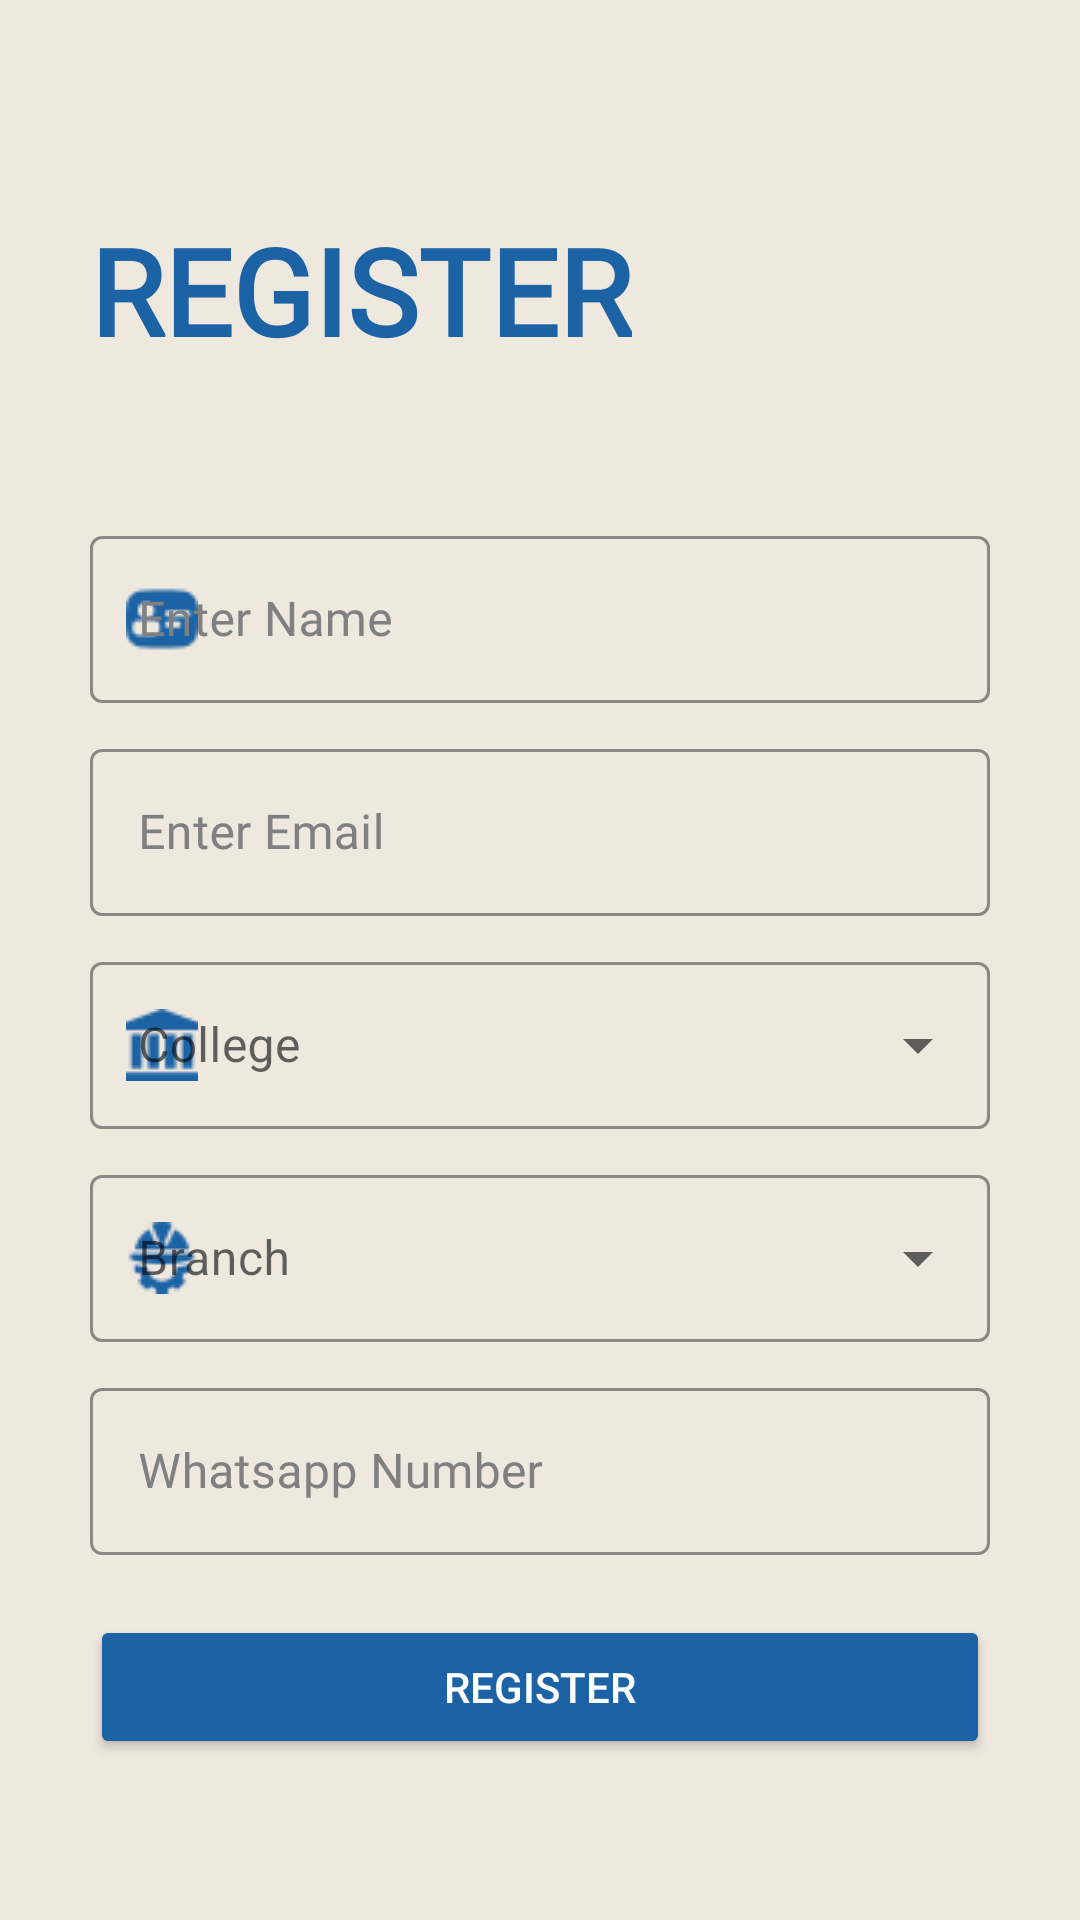

Here is an Android app screen rendered from its layout file. Give the layout XML and the strings, colors and styles it references.
<!-- AndroidManifest.xml: application theme Theme.IdeaLab -->
<!-- res/layout/activity_register.xml -->
<?xml version="1.0" encoding="utf-8"?>
<ScrollView xmlns:android="http://schemas.android.com/apk/res/android"
    xmlns:app="http://schemas.android.com/apk/res-auto"
    xmlns:tools="http://schemas.android.com/tools"
    android:layout_width="match_parent"
    android:layout_height="match_parent"
    android:padding="30dp"
    android:background="@color/bgColor"
    tools:context=".auth.RegisterActivity"
    android:scrollbarSize="0dp"
    >

    <LinearLayout
        android:layout_width="match_parent"
        android:layout_height="wrap_content"
        android:orientation="vertical"
        >

        <TextView
            android:layout_width="wrap_content"
            android:layout_height="wrap_content"
            android:layout_marginTop="40dp"
            android:fontFamily="@font/muli_bold"
            android:text="Register"
            android:textAllCaps="true"
            android:textColor="@color/blue"
            android:textSize="40sp"
            android:textStyle="bold"/>

        <LinearLayout
            android:layout_width="match_parent"
            android:layout_height="wrap_content"
            android:orientation="vertical"
            android:layout_marginTop="40dp">

            <com.google.android.material.textfield.TextInputLayout
                android:layout_width="match_parent"
                android:layout_height="wrap_content"
                style="@style/Widget.MaterialComponents.TextInputLayout.OutlinedBox"
                android:hint="Enter Name"
                app:hintTextColor="@color/black"
                app:boxStrokeColor="@color/blue"
                app:boxStrokeWidthFocused="2dp"
                app:startIconDrawable="@drawable/id_card"
                app:startIconTint="@color/blue"
                app:endIconMode="clear_text"
                app:endIconTint="@color/blue"
                android:layout_marginTop="10dp"
                android:textColorHint="#808080"


                >

                <com.google.android.material.textfield.TextInputEditText
                    android:id="@+id/evName"
                    android:layout_width="match_parent"
                    android:layout_height="match_parent"
                    android:fontFamily="@font/muli_bold"
                    android:inputType="text"
                    android:textColor="@color/black" />

            </com.google.android.material.textfield.TextInputLayout>

            <com.google.android.material.textfield.TextInputLayout
                android:layout_width="match_parent"
                android:layout_height="wrap_content"
                style="@style/Widget.MaterialComponents.TextInputLayout.OutlinedBox"
                android:hint="Enter Email"
                app:hintTextColor="@color/black"
                app:boxStrokeColor="@color/blue"
                app:boxStrokeWidthFocused="2dp"
                app:startIconDrawable="@drawable/email_icon"
                app:startIconTint="@color/blue"
                app:endIconMode="clear_text"
                app:endIconTint="@color/blue"
                android:layout_marginTop="10dp"
                android:textColorHint="#808080"


                >

                <com.google.android.material.textfield.TextInputEditText
                    android:id="@+id/evEmail"
                    android:layout_width="match_parent"
                    android:layout_height="match_parent"
                    android:fontFamily="@font/muli_bold"
                    android:inputType="textEmailAddress"
                    android:textColor="@color/black" />

            </com.google.android.material.textfield.TextInputLayout>



            <com.google.android.material.textfield.TextInputLayout
                android:layout_marginTop="10dp"
                style="@style/Widget.MaterialComponents.TextInputLayout.OutlinedBox.ExposedDropdownMenu"
                android:layout_width="match_parent"
                android:layout_height="wrap_content"
                android:hint="College"
                app:startIconTint="@color/blue"
                app:startIconDrawable="@drawable/college"
                app:boxStrokeColor="@color/blue"
                app:hintTextColor="@color/black">

                <AutoCompleteTextView
                    android:id="@+id/college_dropdown_menu"
                    android:layout_width="match_parent"
                    android:layout_height="wrap_content"
                    android:inputType="none"
                    android:textColor="@color/black" />

            </com.google.android.material.textfield.TextInputLayout>

            <com.google.android.material.textfield.TextInputLayout
                android:layout_marginTop="10dp"
                style="@style/Widget.MaterialComponents.TextInputLayout.OutlinedBox.ExposedDropdownMenu"
                android:layout_width="match_parent"
                android:layout_height="wrap_content"
                android:hint="Branch"
                app:startIconTint="@color/blue"
                app:startIconDrawable="@drawable/engineering"
                app:boxStrokeColor="@color/blue"
                app:hintTextColor="@color/black">

                <AutoCompleteTextView
                    android:id="@+id/branch_dropdown_menu"
                    android:layout_width="match_parent"
                    android:layout_height="wrap_content"
                    android:inputType="none"
                    android:textColor="@color/black" />

            </com.google.android.material.textfield.TextInputLayout>

            <com.google.android.material.textfield.TextInputLayout
                android:layout_width="match_parent"
                android:layout_height="wrap_content"
                style="@style/Widget.MaterialComponents.TextInputLayout.OutlinedBox"
                android:hint="Whatsapp Number"
                app:hintTextColor="@color/black"
                app:boxStrokeColor="@color/blue"
                app:boxStrokeWidthFocused="2dp"
                app:startIconDrawable="@drawable/call"
                app:startIconTint="@color/blue"
                app:endIconMode="clear_text"
                app:endIconTint="@color/blue"
                android:layout_marginTop="10dp"
                android:textColorHint="#808080"


                >

                <com.google.android.material.textfield.TextInputEditText
                    android:id="@+id/evPhNo"
                    android:layout_width="match_parent"
                    android:layout_height="match_parent"
                    android:fontFamily="@font/muli_bold"
                    android:inputType="phone"
                    android:textColor="@color/black" />

            </com.google.android.material.textfield.TextInputLayout>

            <LinearLayout
                android:id="@+id/loading"
               android:visibility="gone"
                android:layout_width="50dp"
                android:layout_height="50dp"
                android:orientation="vertical"
                android:layout_marginTop="20dp"
                android:layout_gravity="center"
                android:gravity="center">

                <com.airbnb.lottie.LottieAnimationView
                    android:id="@+id/animation_view"
                    android:layout_width="100dp"
                    android:layout_height="100dp"

                    app:lottie_rawRes="@raw/loading"

                    app:lottie_loop="true"

                    app:lottie_autoPlay="true" />



            </LinearLayout>



            <Button
                android:id="@+id/btnRegister"
                android:layout_width="match_parent"
                android:layout_height="wrap_content"
                android:layout_marginTop="20dp"
                android:backgroundTint="@color/blue"
                android:text="REGISTER"
                android:textColor="@color/white"
                 />



















        </LinearLayout>










    </LinearLayout>


</ScrollView>
<!-- resources referenced by this layout -->
<resources>
  <color name="bgColor">#EEE8DF</color>
  <color name="black">#FF000000</color>
  <color name="blue">#1C63A5</color>
  <color name="white">#FFFFFFFF</color>
  <!-- drawable college: png bitmap (drawable-v24, 386 bytes) -->
  <!-- drawable engineering: png bitmap (drawable-v24, 589 bytes) -->
  <!-- drawable id_card: png bitmap (drawable-v24, 546 bytes) -->
  <style name="Theme.IdeaLab" parent="Theme.MaterialComponents.Light.NoActionBar">
          
          <item name="colorPrimary">@color/blue</item>
          <item name="colorPrimaryVariant">@color/dark_blue</item>
          <item name="colorOnPrimary">@color/light_blue</item>
          
          <item name="colorSecondary">@color/teal_200</item>
          <item name="colorSecondaryVariant">@color/teal_700</item>
          <item name="colorOnSecondary">@color/bgColor</item>
          
          <item name="android:statusBarColor" tools:targetApi="l">?attr/colorPrimaryVariant</item>
  
  
          
          <item name="drawerArrowStyle">@style/DrawerIcon</item>
          <item name="android:divider">@drawable/menu_item_padding</item>
          <item name="android:listDivider">@android:color/transparent</item>
      </style>
  <color name="dark_blue">#1D2A6A</color>
  <color name="light_blue">#87A2FB</color>
  <color name="teal_200">#FF03DAC5</color>
  <color name="teal_700">#FF018786</color>
  <style name="DrawerIcon" parent="Widget.AppCompat.DrawerArrowToggle">
          <item name="color">@color/blue</item>
      </style>
  <!-- drawable menu_item_padding (drawable) -->
  <?xml version="1.0" encoding="utf-8"?>
  <layer-list xmlns:android="http://schemas.android.com/apk/res/android">
  <item
      android:left="10dp"
      android:right="10dp"
      android:height="60dp"
      android:drawable="@drawable/menu_back_state"
      >
  
  </item>
  </layer-list>
  <!-- drawable menu_back_state (drawable) -->
  <?xml version="1.0" encoding="utf-8"?>
  <selector xmlns:android="http://schemas.android.com/apk/res/android">
  <item android:drawable="@android:color/transparent" android:state_checked="false"/>
      <item android:drawable="@drawable/menu_back" android:state_checked="true" />
  
  </selector>
  <!-- drawable menu_back (drawable) -->
  <?xml version="1.0" encoding="utf-8"?>
  <shape xmlns:android="http://schemas.android.com/apk/res/android">
  <solid android:color="#F6EBBE" />
      <corners android:radius="25dp"/>
  </shape>
</resources>
